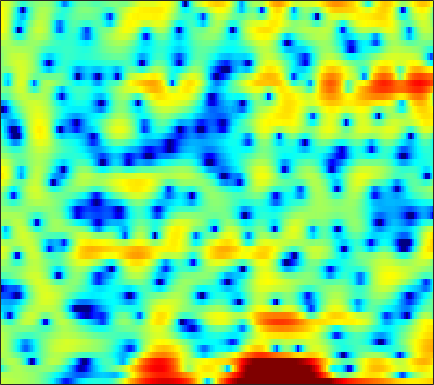

The table this chart was drawn from, first rows:
2.7337, 2.5778, 2.3925, 2.2326, 2.1322, 2.0243, 1.93, 1.857, 1.7458, 1.6344, 1.5185, 1.4158, 1.2666, 1.0806, 0.9109, 0.63457, 0.30794, 0.016839, -0.43955, -0.99522, -1.6779, -2.2761, -3.2053, -4.2918
1.948, 1.87, 1.801, 1.76, 1.74, 1.72, 1.7, 1.678, 1.636, 1.572, 1.48, 1.391, 1.245, 1.061, 0.8966, 0.6445, 0.3442, 0.08349, -0.3134, -0.771, -1.289, -1.723, -2.36, -3.051
-3.821, -2.6, -1.175, -0.07702, 0.5494, 1.133, 1.47, 1.587, 1.586, 1.435, 1.177, 0.9433, 0.6158, 0.3375, 0.1921, 0.1106, 0.148, 0.2342, 0.3836, 0.527, 0.6052, 0.596, 0.4783, 0.2284
0.1962, 0.6841, 1.294, 1.747, 1.947, 1.992, 1.77, 1.421, 0.6806, -0.4361, -2.028, -3.654, -6.736, -11.87, -19.01, -15.75, -8.691, -5.673, -2.939, -1.048, 0.2889, 1.017, 1.686, 2.07
1.903, 1.751, 1.487, 1.141, 0.8165, 0.2953, -0.3232, -0.8429, -1.585, -2.34, -3.058, -3.527, -4.003, -4.232, -4.214, -3.911, -3.319, -2.744, -1.893, -1.027, -0.2141, 0.3306, 0.9428, 1.411
2.481, 2.093, 1.454, 0.6549, -0.06367, -1.2, -2.559, -3.762, -5.63, -7.768, -9.908, -11.03, -11.01, -9.468, -8.001, -6.124, -4.466, -3.372, -2.083, -0.9727, -0.02106, 0.6006, 1.316, 1.907
2.598, 2.168, 1.491, 0.6743, -0.03295, -1.117, -2.386, -3.478, -5.106, -6.854, -8.469, -9.232, -9.153, -8.027, -6.876, -5.314, -3.897, -2.959, -1.855, -0.8985, -0.07556, 0.4658, 1.103, 1.649
2.233, 1.878, 1.37, 0.8314, 0.4138, -0.1573, -0.7254, -1.14, -1.659, -2.105, -2.445, -2.609, -2.697, -2.644, -2.525, -2.288, -1.988, -1.744, -1.397, -1.026, -0.6361, -0.3364, 0.07995, 0.4918
1.746, 1.373, 0.9191, 0.5434, 0.3299, 0.1308, 0.03539, 0.01562, 0.02462, 0.04471, 0.05382, 0.03407, -0.04406, -0.1938, -0.3675, -0.6868, -1.099, -1.451, -1.924, -2.305, -2.437, -2.314, -1.861, -1.183
-0.0209, -0.882, -2.049, -2.927, -3.139, -2.692, -1.643, -0.7309, 0.4118, 1.345, 2.037, 2.382, 2.592, 2.521, 2.254, 1.557, 0.3933, -0.8778, -3.389, -7.569, -15.67, -16.06, -7.71, -3.46
-4.652, -6.091, -9.045, -13.93, -17.26, -12.21, -7.213, -4.646, -2.145, -0.326, 0.9996, 1.736, 2.406, 2.764, 2.834, 2.672, 2.217, 1.703, 0.8449, -0.0326, -0.6104, -0.6634, -0.2307, 0.4956
-6.636, -6.845, -7.191, -7.363, -7.241, -6.72, -5.786, -4.925, -3.706, -2.481, -1.335, -0.556, 0.3589, 1.102, 1.542, 1.988, 2.268, 2.386, 2.464, 2.469, 2.442, 2.408, 2.336, 2.214
-8.235, -8.368, -8.531, -8.656, -8.696, -8.627, -8.331, -7.891, -6.968, -5.718, -4.288, -3.197, -1.788, -0.5218, 0.3045, 1.238, 1.982, 2.419, 2.86, 3.149, 3.296, 3.323, 3.248, 3.045
-11.94, -11.93, -11.88, -12.14, -12.69, -14.09, -16.66, -19.1, -18.18, -13.07, -8.861, -6.4, -3.811, -1.798, -0.5692, 0.7479, 1.765, 2.358, 2.943, 3.323, 3.53, 3.581, 3.533, 3.353
-19.9, -15.99, -13.24, -11.85, -11.4, -11.34, -11.61, -11.63, -10.73, -8.673, -6.242, -4.501, -2.438, -0.7531, 0.2895, 1.406, 2.24, 2.702, 3.112, 3.321, 3.353, 3.27, 3.049, 2.737
-8.129, -7.613, -6.754, -5.941, -5.376, -4.716, -4.057, -3.547, -2.776, -1.892, -0.9158, -0.1726, 0.7688, 1.617, 2.159, 2.731, 3.115, 3.263, 3.28, 3.081, 2.652, 2.191, 1.4, 0.4641
-1.972, -1.908, -1.718, -1.462, -1.24, -0.9138, -0.5446, -0.2347, 0.2323, 0.7412, 1.277, 1.684, 2.176, 2.597, 2.842, 3.048, 3.096, 3.008, 2.7, 2.132, 1.268, 0.3968, -1.169, -3.357
0.1621, 0.09953, -0.008961, -0.1225, -0.2147, -0.2796, -0.2789, -0.1909, 0.05, 0.4176, 0.8605, 1.216, 1.678, 2.058, 2.264, 2.402, 2.363, 2.221, 1.844, 1.263, 0.4795, -0.2512, -1.44, -2.853
1.431, 1.214, 0.6985, -0.04272, -0.7284, -1.75, -2.692, -3.114, -3.029, -2.206, -1.033, -0.177, 0.8178, 1.56, 1.936, 2.207, 2.205, 2.046, 1.66, 1.129, 0.4794, -0.04847, -0.7241, -1.332
3.336, 3, 2.185, 0.8762, -0.5291, -3.33, -8.091, -15.84, -16.11, -6.66, -2.485, -0.491, 1.263, 2.31, 2.744, 2.926, 2.732, 2.343, 1.568, 0.5353, -0.6268, -1.462, -2.3, -2.738
3.865, 3.573, 3.03, 2.277, 1.586, 0.57, -0.3277, -0.7237, -0.6582, 0.08083, 1.071, 1.788, 2.531, 2.926, 2.98, 2.683, 1.977, 1.135, -0.4815, -2.857, -6.212, -9.724, -14.8, -13.07
2.127, 1.742, 1.366, 1.185, 1.188, 1.34, 1.561, 1.774, 2.079, 2.405, 2.709, 2.847, 2.886, 2.755, 2.521, 1.987, 1.148, 0.3124, -1.118, -2.886, -5.059, -6.806, -8.477, -8.694
-1.924, -3.645, -5.149, -4.308, -2.764, -0.7456, 0.8056, 1.663, 2.473, 2.937, 3.122, 3.091, 2.835, 2.39, 1.952, 1.319, 0.651, 0.182, -0.3849, -0.8888, -1.338, -1.597, -1.914, -2.075
-2.64, -5.116, -7.769, -6.014, -3.516, -0.9174, 0.8939, 1.811, 2.585, 2.883, 2.73, 2.366, 1.539, 0.2895, -0.8777, -2.544, -3.773, -3.994, -3.346, -2.272, -1.197, -0.5372, 0.1383, 0.5929
1.394, 1.02, 0.7268, 0.7834, 1.031, 1.468, 1.903, 2.142, 2.266, 2.123, 1.634, 1, -0.2828, -2.215, -4.324, -8.594, -16.31, -16.66, -9.108, -5.035, -2.546, -1.307, -0.124, 0.6124
1.817, 1.699, 1.583, 1.506, 1.469, 1.48, 1.494, 1.483, 1.388, 1.186, 0.8544, 0.4677, -0.2146, -1.064, -1.776, -2.7, -3.252, -3.28, -2.842, -2.054, -1.215, -0.6748, -0.1233, 0.2242
0.9053, 0.7725, 0.5597, 0.3393, 0.1953, 0.06291, 0.01628, 0.0399, 0.139, 0.2499, 0.3345, 0.3719, 0.3629, 0.2767, 0.2102, 0.1133, 0.05549, 0.05711, 0.1248, 0.2467, 0.3614, 0.4479, 0.485, 0.4191
-0.07869, -0.436, -1.129, -1.953, -2.541, -3.128, -3.209, -2.904, -2.154, -1.263, -0.4353, 0.113, 0.7053, 1.147, 1.38, 1.604, 1.71, 1.734, 1.713, 1.622, 1.478, 1.332, 1.104, 0.8179
0.06149, -0.6988, -2.305, -4.827, -7.587, -13.11, -14.56, -10.12, -5.757, -2.955, -0.9909, 0.09591, 1.186, 1.975, 2.373, 2.712, 2.847, 2.825, 2.64, 2.298, 1.854, 1.44, 0.8892, 0.3766
2.039, 1.34, -0.004411, -1.798, -3.319, -5.1, -5.574, -4.844, -3.237, -1.611, -0.1902, 0.7172, 1.711, 2.468, 2.883, 3.186, 3.224, 3.063, 2.56, 1.752, 0.6263, -0.3948, -1.9, -3.286
4.299, 3.806, 2.958, 1.952, 1.135, 0.104, -0.7424, -1.213, -1.545, -1.391, -0.8492, -0.214, 0.7544, 1.637, 2.168, 2.617, 2.685, 2.463, 1.779, 0.5615, -1.315, -3.247, -7.011, -13.44
5.755, 5.302, 4.489, 3.423, 2.433, 0.8451, -1.186, -3.092, -6.194, -8.874, -7.509, -5.033, -2.127, -0.04918, 1.038, 1.976, 2.376, 2.348, 1.902, 0.9594, -0.4735, -1.863, -4.057, -6.372
5.354, 4.949, 4.209, 3.227, 2.313, 0.7936, -1.138, -2.911, -5.668, -7.706, -6.83, -4.876, -2.379, -0.4789, 0.5849, 1.527, 2.04, 2.167, 1.996, 1.48, 0.6428, -0.1614, -1.446, -2.949
3.429, 3.126, 2.587, 1.919, 1.362, 0.53, -0.3006, -0.8754, -1.468, -1.736, -1.579, -1.226, -0.5572, 0.1729, 0.6704, 1.204, 1.542, 1.648, 1.584, 1.304, 0.8088, 0.2978, -0.5333, -1.519
1.519, 1.232, 0.7804, 0.2732, -0.1158, -0.5756, -0.9531, -1.135, -1.21, -1.117, -0.8184, -0.5044, -0.01107, 0.5223, 0.8849, 1.318, 1.618, 1.736, 1.76, 1.608, 1.299, 0.9602, 0.4069, -0.2447
-0.07009, -0.5125, -1.193, -1.912, -2.447, -3.016, -3.357, -3.409, -3.176, -2.601, -1.829, -1.158, -0.2449, 0.6089, 1.194, 1.826, 2.288, 2.515, 2.644, 2.573, 2.315, 2.029, 1.513, 0.8919
-1.444, -2.28, -3.667, -5.284, -6.568, -8.272, -9.46, -9.677, -8.749, -6.791, -4.541, -2.934, -0.9915, 0.6178, 1.621, 2.662, 3.392, 3.748, 3.956, 3.892, 3.559, 3.152, 2.408, 1.488
-2.602, -3.991, -6.399, -9.57, -12.41, -16.99, -23.62, -37.31, -21.58, -12.76, -7.491, -4.533, -1.457, 0.8958, 2.241, 3.616, 4.542, 4.949, 5.161, 4.996, 4.462, 3.784, 2.559, 0.9107
-3.511, -5.033, -7.653, -11.23, -14.81, -22.81, -28.73, -20.91, -14.72, -9.958, -5.955, -3.429, -0.6504, 1.532, 2.827, 4.125, 4.984, 5.352, 5.49, 5.209, 4.506, 3.685, 2.143, -0.02224
-4.849, -5.817, -7.12, -8.427, -9.239, -9.915, -9.761, -8.918, -7.208, -5.033, -2.878, -1.368, 0.4362, 1.951, 2.881, 3.837, 4.452, 4.709, 4.752, 4.454, 3.803, 3.116, 1.862, 0.2818
-8.255, -8.8, -8.85, -8.326, -7.733, -6.746, -5.668, -4.765, -3.492, -2.13, -0.8215, 0.1309, 1.252, 2.231, 2.819, 3.422, 3.783, 3.906, 3.852, 3.573, 3.047, 2.518, 1.617, 0.5519
-18.94, -23.04, -15.42, -10.58, -8.202, -5.873, -4.032, -2.908, -1.558, -0.4434, 0.5612, 1.215, 1.975, 2.57, 2.931, 3.255, 3.433, 3.439, 3.303, 2.987, 2.507, 2.003, 1.226, 0.3011
-9.034, -9.301, -8.271, -6.437, -4.989, -3.309, -1.843, -0.9077, 0.1415, 0.9894, 1.663, 2.042, 2.444, 2.702, 2.843, 2.949, 2.978, 2.938, 2.787, 2.467, 1.972, 1.465, 0.5921, -0.5085
-2.317, -2.356, -2.15, -1.624, -1.125, -0.2926, 0.5179, 1.097, 1.708, 2.159, 2.359, 2.385, 2.23, 1.997, 1.785, 1.618, 1.569, 1.638, 1.725, 1.717, 1.452, 1.079, 0.2023, -1.135
0.3275, -0.09159, -0.439, -0.3705, 0.001051, 0.81, 1.703, 2.295, 2.865, 3.057, 2.812, 2.315, 1.159, -0.5017, -1.934, -3.29, -2.909, -1.821, -0.3166, 0.7802, 1.337, 1.386, 1.024, 0.1467
-0.3997, -2.358, -5.72, -7.582, -5.462, -1.859, 0.7965, 2.146, 3.264, 3.657, 3.385, 2.669, 0.986, -1.921, -5.373, -11.24, -8.241, -4.494, -1.397, 0.3478, 1.311, 1.636, 1.749, 1.534
-0.8795, -2.426, -4.782, -5.779, -4.451, -1.741, 0.5471, 1.785, 2.865, 3.365, 3.34, 3.01, 2.223, 1.163, 0.3602, -0.5189, -0.9108, -0.9486, -0.806, -0.7007, -0.7277, -0.7465, -0.7871, -0.7501
0.126, 0.1069, 0.1215, 0.3435, 0.7107, 1.349, 2.074, 2.552, 3.027, 3.262, 3.235, 3.066, 2.63, 2.008, 1.468, 0.6275, -0.3088, -1.111, -2.371, -3.875, -5.582, -6.741, -7.486, -6.854
0.1687, 0.6987, 1.261, 1.736, 2.062, 2.45, 2.786, 2.989, 3.16, 3.201, 3.094, 2.913, 2.524, 1.958, 1.411, 0.4955, -0.6761, -1.772, -3.684, -6.291, -10.24, -15.08, -23.98, -14.31
0.08353, 0.6976, 1.34, 1.82, 2.084, 2.366, 2.543, 2.63, 2.672, 2.635, 2.514, 2.352, 2.043, 1.611, 1.175, 0.463, -0.4392, -1.253, -2.502, -3.944, -5.416, -6.308, -6.962, -6.763
0.6467, 1.026, 1.391, 1.611, 1.702, 1.745, 1.733, 1.697, 1.647, 1.592, 1.53, 1.468, 1.348, 1.161, 0.9655, 0.6107, 0.1427, -0.2773, -0.8977, -1.575, -2.212, -2.637, -3.053, -3.296
1.834, 1.879, 1.79, 1.547, 1.295, 0.87, 0.4532, 0.1826, -0.04558, -0.08541, 0.04475, 0.2247, 0.4932, 0.7237, 0.8561, 0.9238, 0.8647, 0.7417, 0.4559, 0.08766, -0.3581, -0.7376, -1.24, -1.728
3.506, 3.229, 2.63, 1.755, 0.9047, -0.4496, -1.989, -3.065, -3.976, -3.845, -2.851, -1.902, -0.6772, 0.3441, 0.9363, 1.516, 1.855, 1.954, 1.887, 1.614, 1.122, 0.6378, -0.1801, -1.141
4.989, 4.505, 3.546, 2.158, 0.7506, -1.731, -5.376, -9.617, -23.7, -14.32, -7.339, -4.504, -1.907, -0.0831, 0.927, 1.935, 2.58, 2.843, 2.94, 2.691, 2.118, 1.458, 0.2063, -1.544
5.169, 4.672, 3.689, 2.335, 1.074, -0.9323, -3.176, -4.79, -6.349, -6.542, -5.511, -4.356, -2.707, -1.123, -0.04799, 1.091, 1.921, 2.327, 2.565, 2.452, 1.988, 1.371, 0.1796, -1.508
5.006, 4.554, 3.673, 2.482, 1.401, -0.2861, -2.235, -3.821, -5.929, -7.605, -7.975, -7.092, -5.103, -3.018, -1.659, -0.2006, 0.8748, 1.44, 1.849, 1.96, 1.734, 1.371, 0.6485, -0.3124
4.961, 4.551, 3.822, 2.837, 1.91, 0.3251, -1.707, -3.702, -7.467, -13.87, -20.64, -12.79, -7.135, -3.904, -2.246, -0.6165, 0.4617, 1.016, 1.492, 1.68, 1.613, 1.42, 0.9747, 0.3254
3.973, 3.749, 3.398, 2.914, 2.423, 1.571, 0.4882, -0.4645, -1.776, -2.889, -3.353, -3.136, -2.369, -1.48, -0.8707, -0.242, 0.1936, 0.4083, 0.6445, 0.7476, 0.789, 0.7224, 0.4555, -0.06
